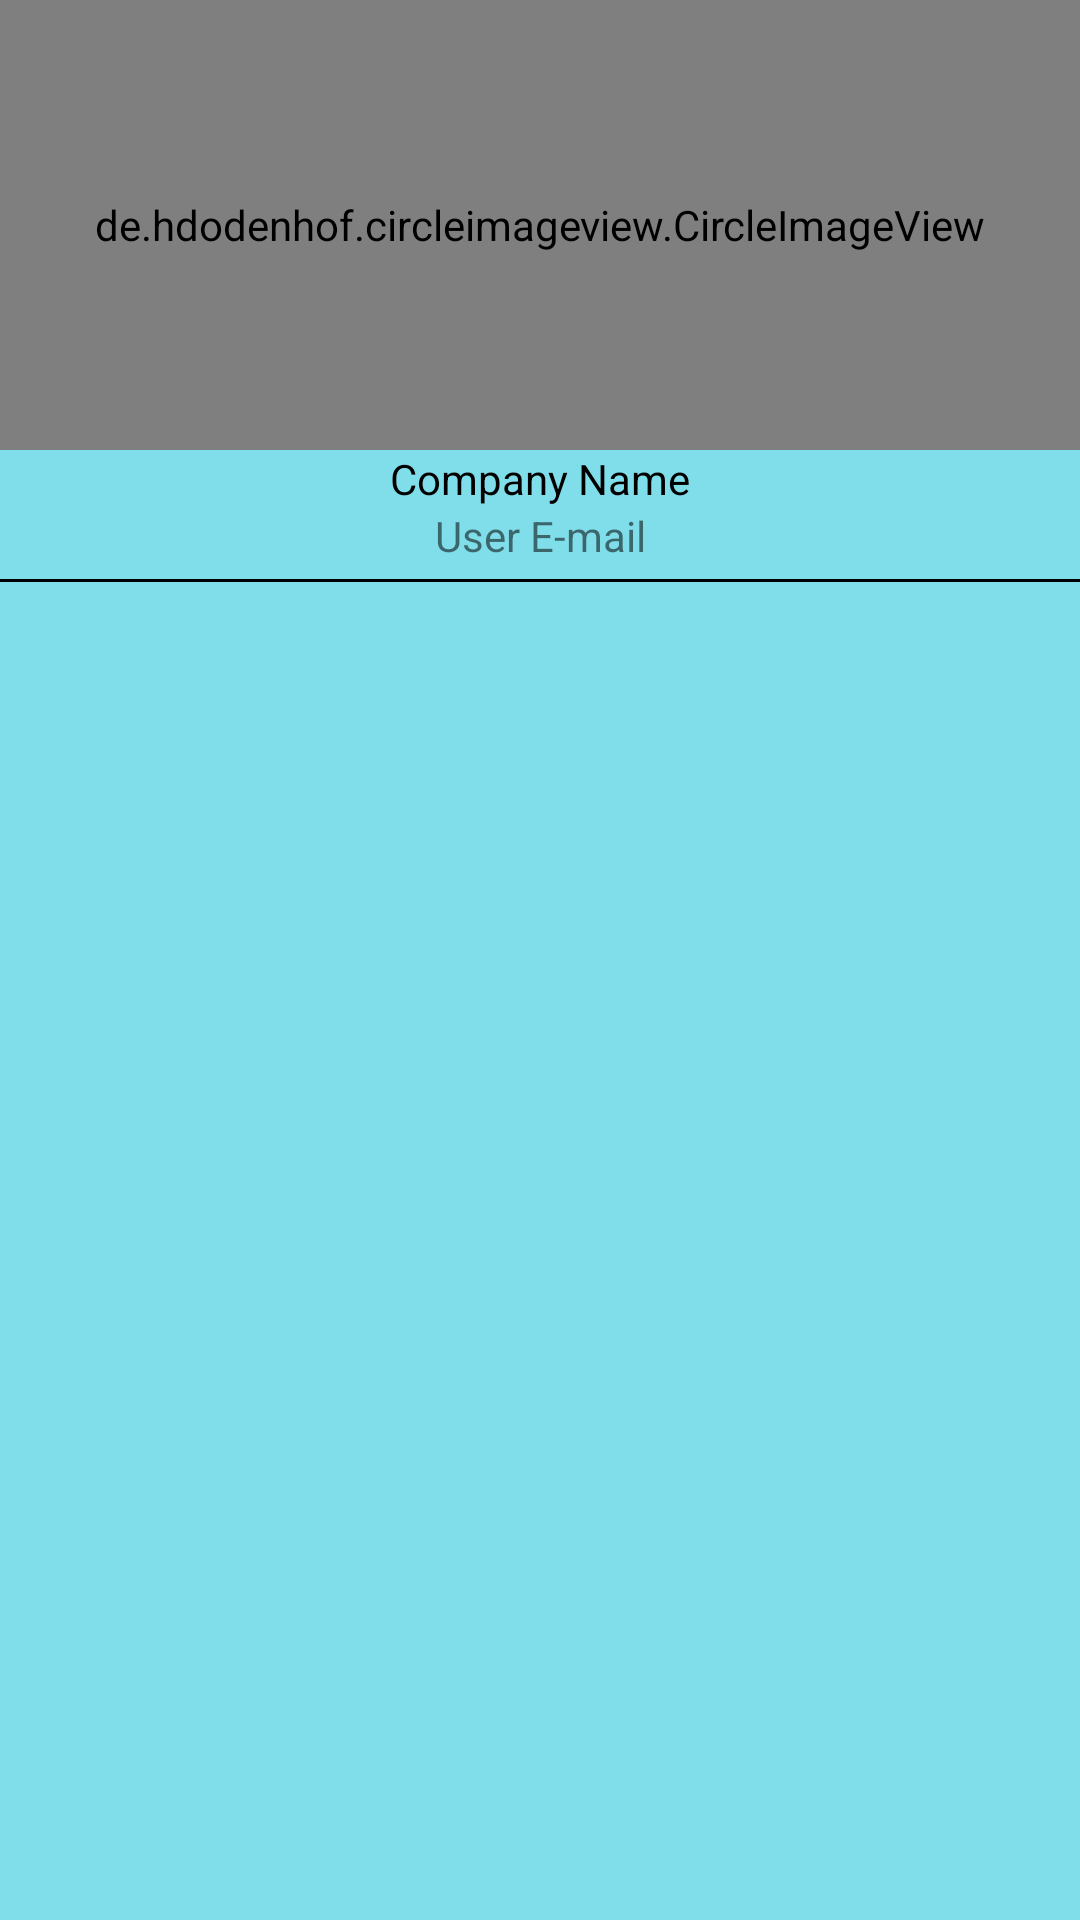

Produce the Android XML layout that renders to this screen, including the resource entries it uses.
<!-- AndroidManifest.xml: application theme Theme.HotelManagementSystem -->
<!-- res/layout/nav_header.xml -->
<?xml version="1.0" encoding="utf-8"?>

<LinearLayout
    xmlns:android="http://schemas.android.com/apk/res/android"
    android:layout_width="match_parent"
    android:layout_height="match_parent"
    android:background="#80DEEA"
    android:orientation="vertical">

    <de.hdodenhof.circleimageview.CircleImageView
        android:layout_width="match_parent"
        android:layout_height="150dp"
        android:background="#80DEEA"
        android:src="@drawable/hotelimg"/>

    <TextView
        android:id="@+id/companyNameTextHeader"
        android:layout_width="match_parent"
        android:layout_height="wrap_content"
        android:text="Company Name"
        android:background="#80DEEA"
        android:textAlignment="center"
        android:textColor="@color/black"/>

    <TextView
        android:id="@+id/userEmailTextHeader"
        android:layout_width="match_parent"
        android:background="#80DEEA"
        android:layout_height="wrap_content"
        android:text="User E-mail"
        android:textAlignment="center"/>

    <View
        android:layout_width="match_parent"
        android:layout_height="1dp"
        android:background="@color/black"
        android:layout_marginTop="5dp"/>

</LinearLayout>
<!-- resources referenced by this layout -->
<resources>
  <style name="Theme.HotelManagementSystem" parent="Theme.MaterialComponents.DayNight.NoActionBar">
          
          <item name="colorPrimary">#EF6C00</item>
          <item name="colorPrimaryVariant">#BBDEFB</item>
          <item name="colorOnPrimary">@color/white</item>
          
          <item name="colorSecondary">@color/teal_200</item>
          <item name="colorSecondaryVariant">@color/teal_700</item>
          <item name="colorOnSecondary">@color/black</item>
          
          <item name="android:statusBarColor">?attr/colorPrimaryVariant</item>
          
      </style>
  <!-- not gathered from this repository: default colours our renderer supplied (Android Studio template values) -->
  <color name="teal_200">#FF03DAC5</color>
  <color name="teal_700">#FF018786</color>
  <color name="black">#FF000000</color>
  <color name="white">#FFFFFFFF</color>
</resources>
